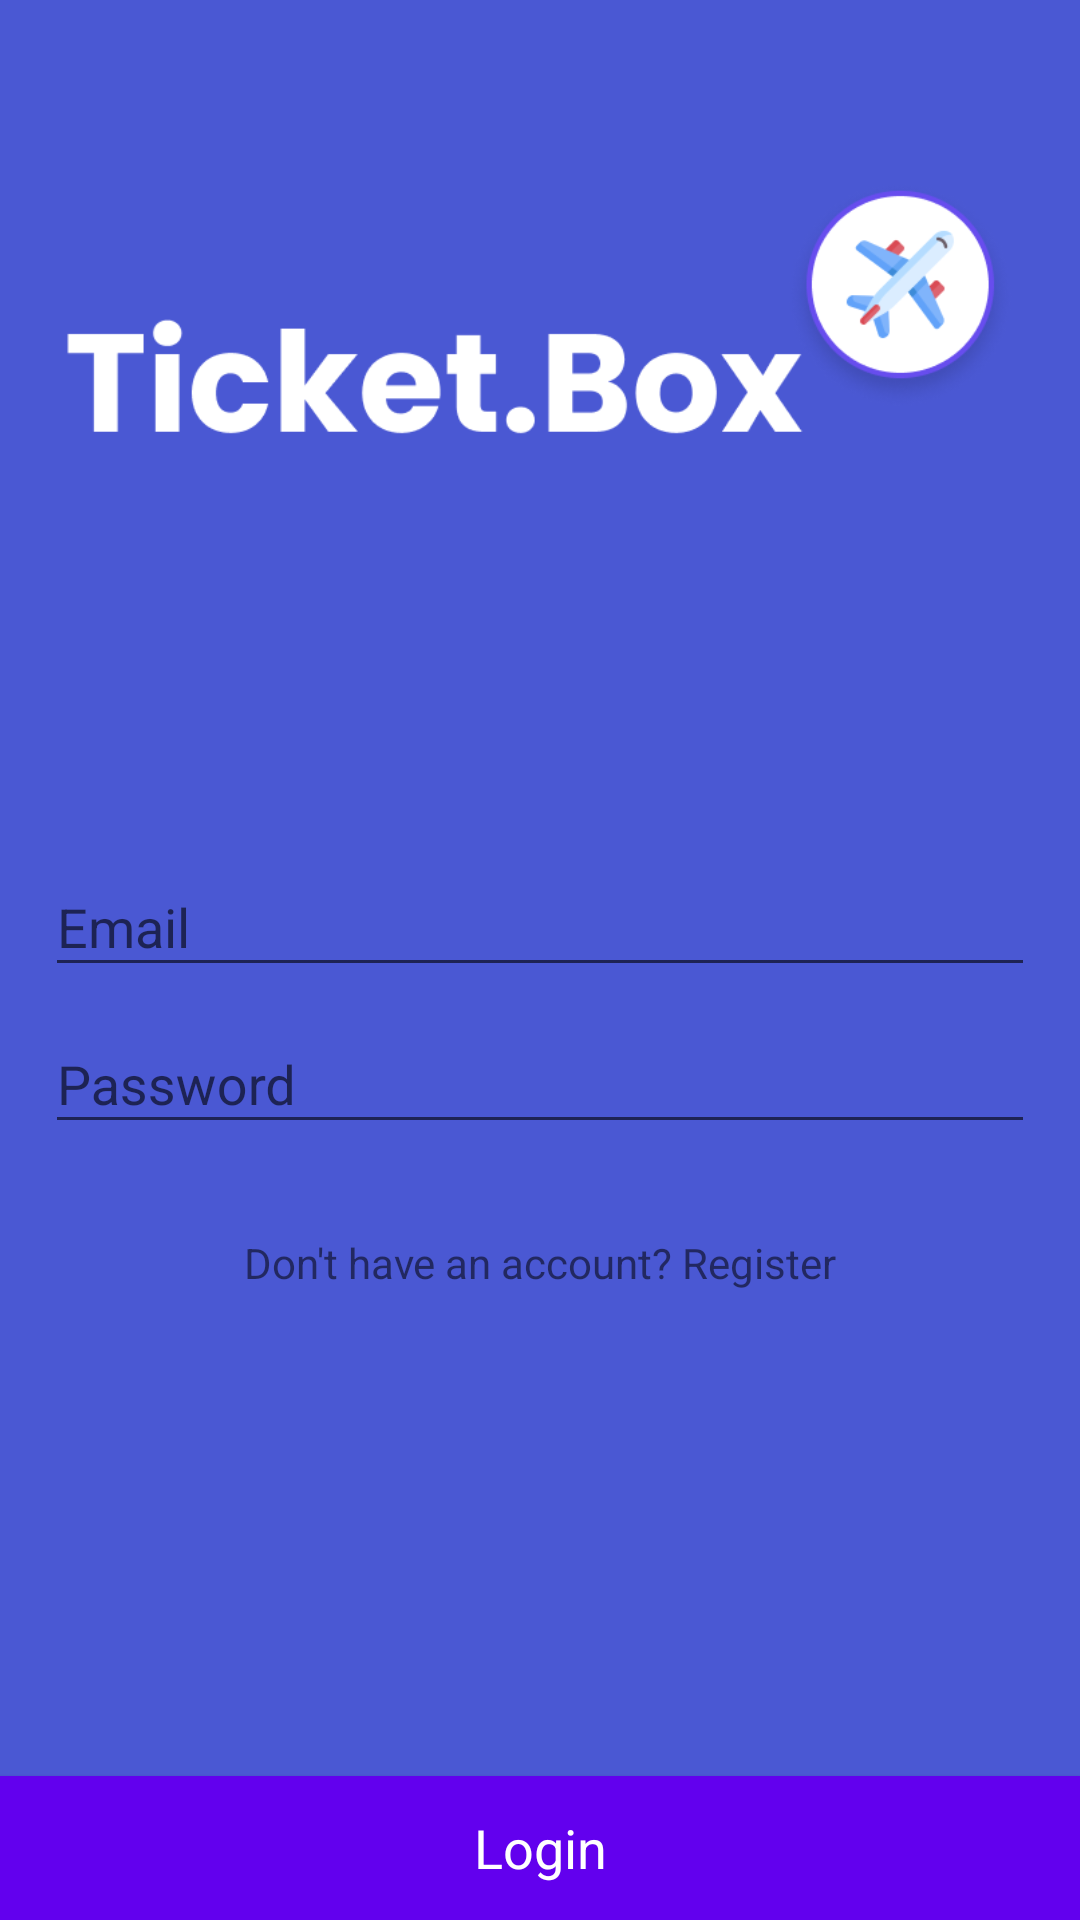

Android layout source for this screen:
<!-- AndroidManifest.xml: activity theme Theme.AppCompat.DayNight.NoActionBar -->
<!-- res/layout/activity_login.xml -->
<?xml version="1.0" encoding="utf-8"?>
<LinearLayout xmlns:android="http://schemas.android.com/apk/res/android"
    xmlns:app="http://schemas.android.com/apk/res-auto"
    xmlns:tools="http://schemas.android.com/tools"
    android:layout_width="match_parent"
    android:layout_height="match_parent"
    android:gravity="center_horizontal"
    android:orientation="vertical"
    android:background="@color/background"
    tools:context="com.example.ticketbox.ui.LoginActivity">

    <ImageView
        android:id="@+id/imageView2"
        android:layout_width="match_parent"
        android:layout_height="100dp"
        android:layout_marginTop="60dp"
        android:layout_marginBottom="60dp"
        app:srcCompat="@drawable/logo" />

    <RelativeLayout
        android:layout_width="match_parent"
        android:layout_height="match_parent">

        <ScrollView
            android:id="@+id/login_form"
            android:layout_width="match_parent"
            android:layout_height="match_parent"
            android:layout_above="@+id/btnLogin">


            <LinearLayout
                android:id="@+id/email_login_form"
                android:layout_width="match_parent"
                android:layout_height="wrap_content"
                android:orientation="vertical"
                android:padding="15dp">


                <TextView
                    android:id="@+id/txtLoginError"
                    android:layout_width="match_parent"
                    android:layout_height="wrap_content"
                    android:gravity="center"
                    android:layout_marginBottom="20dp"
                    android:textColor="#FF0000"
                    android:textSize="16sp" />

                <com.google.android.material.textfield.TextInputLayout
                    android:layout_width="match_parent"
                    android:layout_height="wrap_content">

                    <EditText
                        android:id="@+id/email"
                        android:layout_width="match_parent"
                        android:layout_height="wrap_content"
                        android:hint="@string/prompt_email"
                        android:inputType="textEmailAddress"
                        android:maxLines="1"
                        android:singleLine="true" />

                </com.google.android.material.textfield.TextInputLayout>

                <com.google.android.material.textfield.TextInputLayout
                    android:layout_width="match_parent"
                    android:layout_height="wrap_content">

                    <EditText
                        android:id="@+id/password"
                        android:layout_width="match_parent"
                        android:layout_height="wrap_content"
                        android:hint="@string/prompt_password"
                        android:inputType="textPassword"
                        android:maxLines="1"
                        android:singleLine="true" />

                </com.google.android.material.textfield.TextInputLayout>


                <TextView
                    android:id="@+id/linkRegister"
                    android:layout_width="match_parent"
                    android:layout_height="wrap_content"
                    android:text="Don't have an account? Register"
                    android:gravity="center"
                    android:layout_marginTop="30dp"/>

            </LinearLayout>
        </ScrollView>

        <Button
            android:id="@+id/btnLogin"
            android:layout_width="match_parent"
            android:layout_height="wrap_content"
            android:layout_alignParentBottom="true"
            android:background="@color/design_default_color_primary"
            android:textColor="@color/white"
            android:text="Login"
            android:textSize="18sp"
            android:textAllCaps="false"
            android:fontFamily="sans-serif"/>



    </RelativeLayout>



</LinearLayout>
<!-- resources referenced by this layout -->
<resources>
  <color name="background">#4a58d3</color>
  <color name="white">#FFFFFFFF</color>
  <!-- drawable logo: png bitmap (drawable, 22159 bytes) -->
  <string name="prompt_email">Email</string>
  <string name="prompt_password">Password</string>
</resources>
